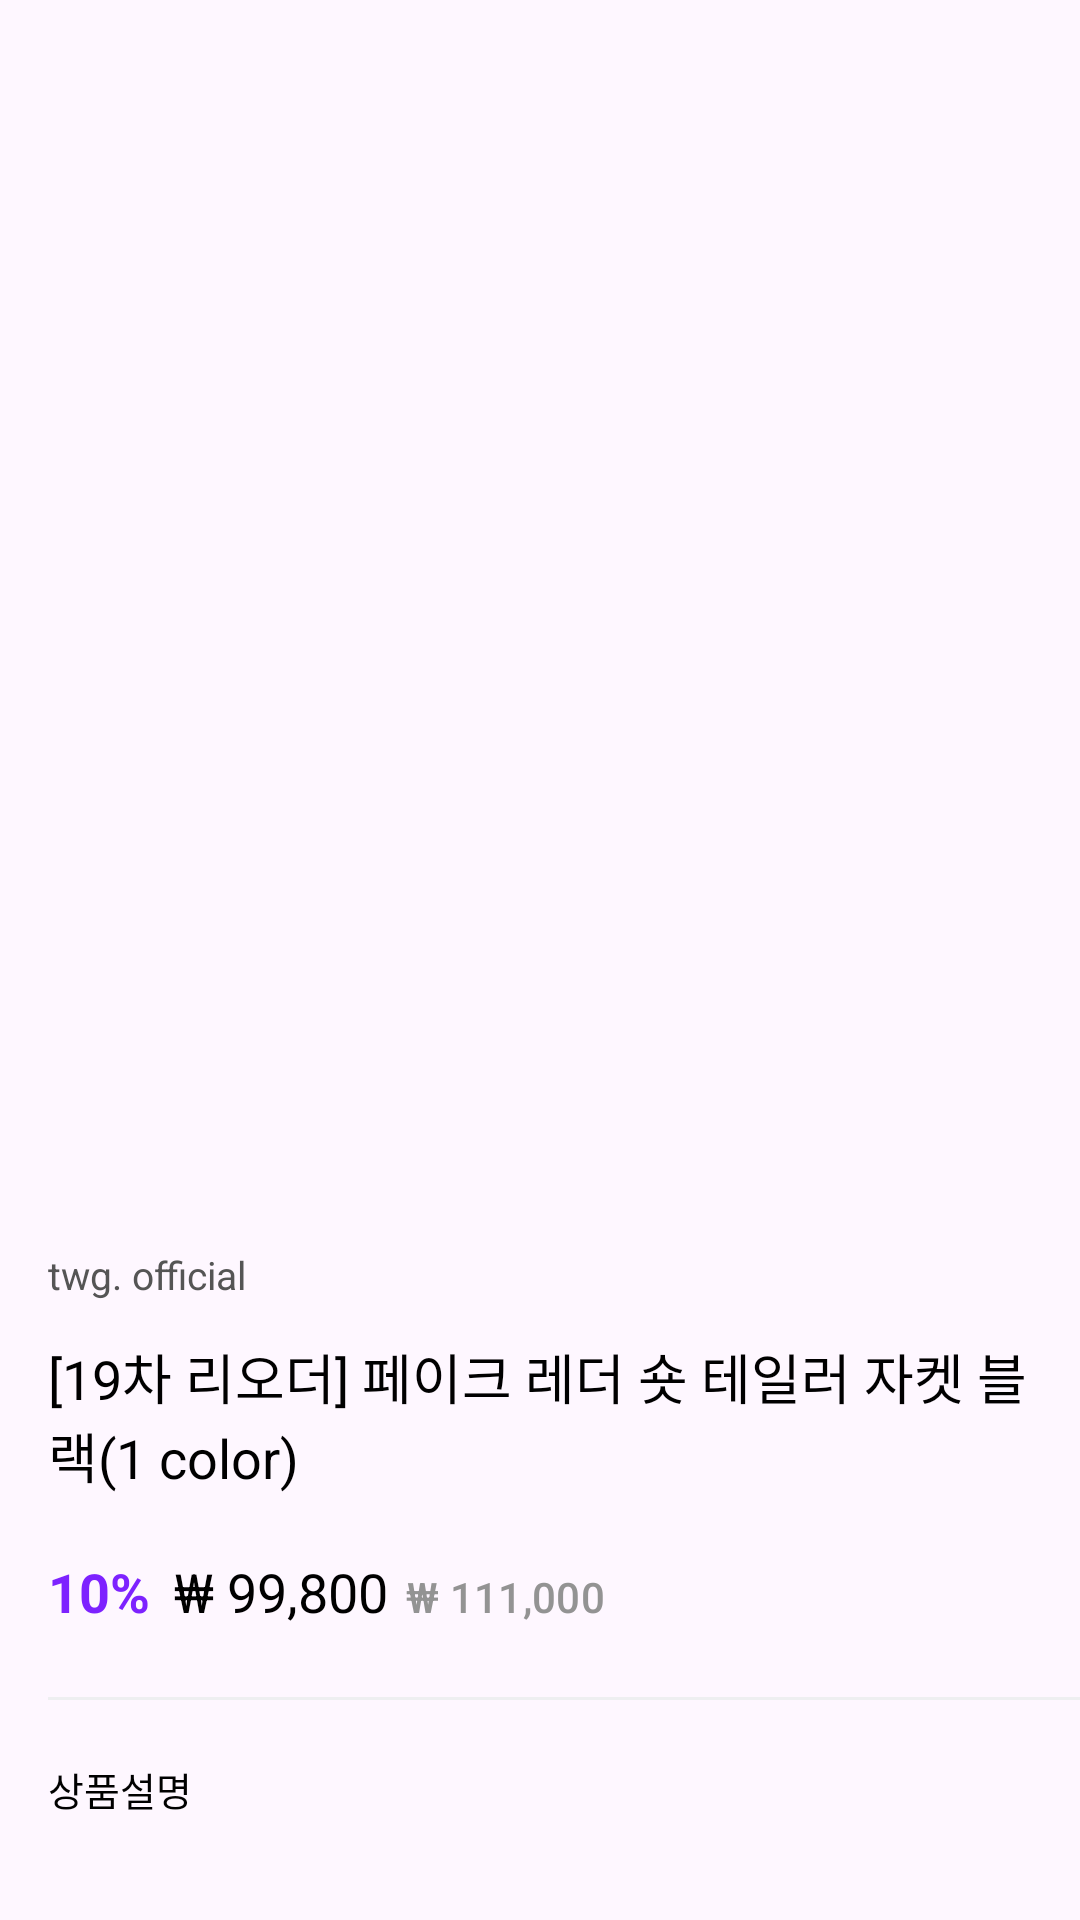

Here is an Android app screen rendered from its layout file. Give the layout XML and the strings, colors and styles it references.
<!-- AndroidManifest.xml: application theme Theme.Shoppiandroid -->
<!-- res/layout/activity_product_detail.xml -->
<?xml version="1.0" encoding="utf-8"?>
<androidx.constraintlayout.widget.ConstraintLayout xmlns:android="http://schemas.android.com/apk/res/android"
    xmlns:app="http://schemas.android.com/apk/res-auto"
    android:layout_width="match_parent"
    android:layout_height="match_parent">

    <androidx.appcompat.widget.Toolbar
        android:id="@+id/toolbar_product_detail"
        android:layout_width="0dp"
        android:layout_height="wrap_content"
        app:layout_constraintEnd_toEndOf="parent"
        app:layout_constraintStart_toStartOf="parent"
        app:layout_constraintTop_toTopOf="parent" />

    <androidx.core.widget.NestedScrollView
        android:layout_width="0dp"
        android:layout_height="0dp"
        app:layout_constraintBottom_toBottomOf="parent"
        app:layout_constraintEnd_toEndOf="parent"
        app:layout_constraintStart_toStartOf="parent"
        app:layout_constraintTop_toBottomOf="@id/toolbar_product_detail">

        <androidx.constraintlayout.widget.ConstraintLayout
            android:layout_width="match_parent"
            android:layout_height="wrap_content">

            <ImageView
                android:id="@+id/iv_product_thumbnail"
                android:layout_width="0dp"
                android:layout_height="0dp"
                android:layout_marginHorizontal="16dp"
                android:contentDescription="@string/discription_product_detail_thumbnail"
                android:scaleType="centerCrop"
                android:src="@drawable/img_pdp_top_01"
                app:layout_constraintDimensionRatio="1:1"
                app:layout_constraintEnd_toEndOf="parent"
                app:layout_constraintHorizontal_bias="1.0"
                app:layout_constraintStart_toStartOf="parent"
                app:layout_constraintTop_toTopOf="parent" />

            <TextView
                android:id="@+id/tv_product_brand_name"
                style="@style/TextSubtitle3.Grey03"
                android:layout_width="0dp"
                android:layout_height="wrap_content"
                android:layout_marginHorizontal="16dp"
                android:layout_marginTop="24dp"
                android:text="twg. official"
                app:layout_constraintEnd_toEndOf="parent"
                app:layout_constraintStart_toStartOf="parent"
                app:layout_constraintTop_toBottomOf="@id/iv_product_thumbnail" />

            <TextView
                android:id="@+id/tv_product_label"
                style="@style/TextMedium"
                android:layout_width="0dp"
                android:layout_height="wrap_content"
                android:layout_marginHorizontal="16dp"
                android:layout_marginTop="12dp"
                android:text="[19차 리오더] 페이크 레더 숏 테일러 자켓 블랙(1 color)"
                app:layout_constraintEnd_toEndOf="parent"
                app:layout_constraintStart_toStartOf="parent"
                app:layout_constraintTop_toBottomOf="@id/tv_product_brand_name" />

            <TextView
                android:id="@+id/tv_product_discount_rate"
                style="@style/TextMedium.Purple.Bold"
                android:layout_width="wrap_content"
                android:layout_height="wrap_content"
                android:layout_marginStart="16dp"
                android:layout_marginTop="20dp"
                android:text="10%"
                android:textSize="18sp"
                app:layout_constraintStart_toStartOf="parent"
                app:layout_constraintTop_toBottomOf="@id/tv_product_label" />

            <TextView
                android:id="@+id/tv_product_discount_price"
                style="@style/TextMedium"
                android:layout_width="wrap_content"
                android:layout_height="wrap_content"
                android:layout_marginStart="8dp"
                android:text="₩ 99,800"
                android:textSize="18sp"
                app:layout_constraintBottom_toBottomOf="@id/tv_product_discount_rate"
                app:layout_constraintStart_toEndOf="@id/tv_product_discount_rate"
                app:layout_constraintTop_toTopOf="@id/tv_product_discount_rate" />

            <TextView
                android:id="@+id/tv_product_price"
                style="@style/TextSubtitle2.Grey05"
                android:layout_width="wrap_content"
                android:layout_height="wrap_content"
                android:layout_marginStart="6dp"
                android:text="₩ 111,000"
                android:textSize="14sp"
                app:layout_constraintBaseline_toBaselineOf="@id/tv_product_discount_price"
                app:layout_constraintStart_toEndOf="@id/tv_product_discount_price" />

            <View
                android:id="@+id/view_divider_product"
                android:layout_width="0dp"
                android:layout_height="1dp"
                android:layout_marginStart="16dp"
                android:layout_marginTop="24dp"
                android:background="#eeeff1"
                app:layout_constraintStart_toStartOf="parent"
                app:layout_constraintTop_toBottomOf="@id/tv_product_price" />

            <TextView
                android:id="@+id/tv_product_detail_image_title"
                style="@style/TextSubtitle3"
                android:layout_width="wrap_content"
                android:layout_height="wrap_content"
                android:layout_marginStart="16dp"
                android:layout_marginTop="20dp"
                android:text="@string/title_product_detail_image"
                app:layout_constraintStart_toStartOf="parent"
                app:layout_constraintTop_toBottomOf="@id/view_divider_product" />

            <ImageView
                android:layout_width="0dp"
                android:layout_height="wrap_content"
                android:layout_marginTop="24dp"
                android:layout_marginBottom="50dp"
                android:contentDescription="@string/description_product_detail_image"
                android:scaleType="centerCrop"
                android:src="@drawable/img_pdp_top_01"
                app:layout_constraintBottom_toBottomOf="parent"
                app:layout_constraintEnd_toEndOf="parent"
                app:layout_constraintStart_toStartOf="parent"
                app:layout_constraintTop_toBottomOf="@id/tv_product_detail_image_title" />

        </androidx.constraintlayout.widget.ConstraintLayout>
    </androidx.core.widget.NestedScrollView>
</androidx.constraintlayout.widget.ConstraintLayout>
<!-- resources referenced by this layout -->
<resources>
  <string name="description_product_detail_image">상품 상세 이미지</string>
  <string name="discription_product_detail_thumbnail">상품 상세 대표 이미지</string>
  <string name="title_product_detail_image">상품설명</string>
  <style name="TextMedium" parent="TextAppearance.AppCompat.Medium">
          <item name="android:textColor">@color/shoppi_black_01</item>
      </style>
  <style name="TextMedium.Purple.Bold">
          <item name="android:textStyle">bold</item>
      </style>
  <style name="TextSubtitle2.Grey05">
          <item name="android:textColor">@color/shoppi_grey_05</item>
      </style>
  <style name="TextSubtitle3">
          <item name="android:textSize">13sp</item>
          <item name="android:textColor">@color/shoppi_black_01</item>
      </style>
  <style name="TextSubtitle3.Grey03">
          <item name="android:textColor">@color/shoppi_grey_03</item>
      </style>
  <style name="Theme.Shoppiandroid" parent="Theme.Material3.DayNight.NoActionBar">
          
          <item name="colorPrimary">@color/shoppi_purple</item>
          <item name="colorPrimaryVariant">@color/shoppi_gradient_purple</item>
          <item name="colorOnPrimary">@color/shoppi_white</item>
          
          <item name="colorSecondary">@color/shoppi_pink_01</item>
          <item name="colorSecondaryVariant">@color/shoppi_pink_02</item>
          <item name="colorOnSecondary">@color/shoppi_black_01</item>
          
          <item name="android:statusBarColor" tools:targetApi="l">?attr/colorPrimaryVariant</item>
      </style>
  <color name="shoppi_black_01">#000000</color>
  <color name="shoppi_grey_05">#939393</color>
  <color name="shoppi_grey_03">#555555</color>
  <color name="shoppi_purple">#7d22ff</color>
  <color name="shoppi_gradient_purple">#6b19ff</color>
  <color name="shoppi_white">#ffffff</color>
  <color name="shoppi_pink_01">#66e062ff</color>
  <color name="shoppi_pink_02">#11e062ff</color>
</resources>
